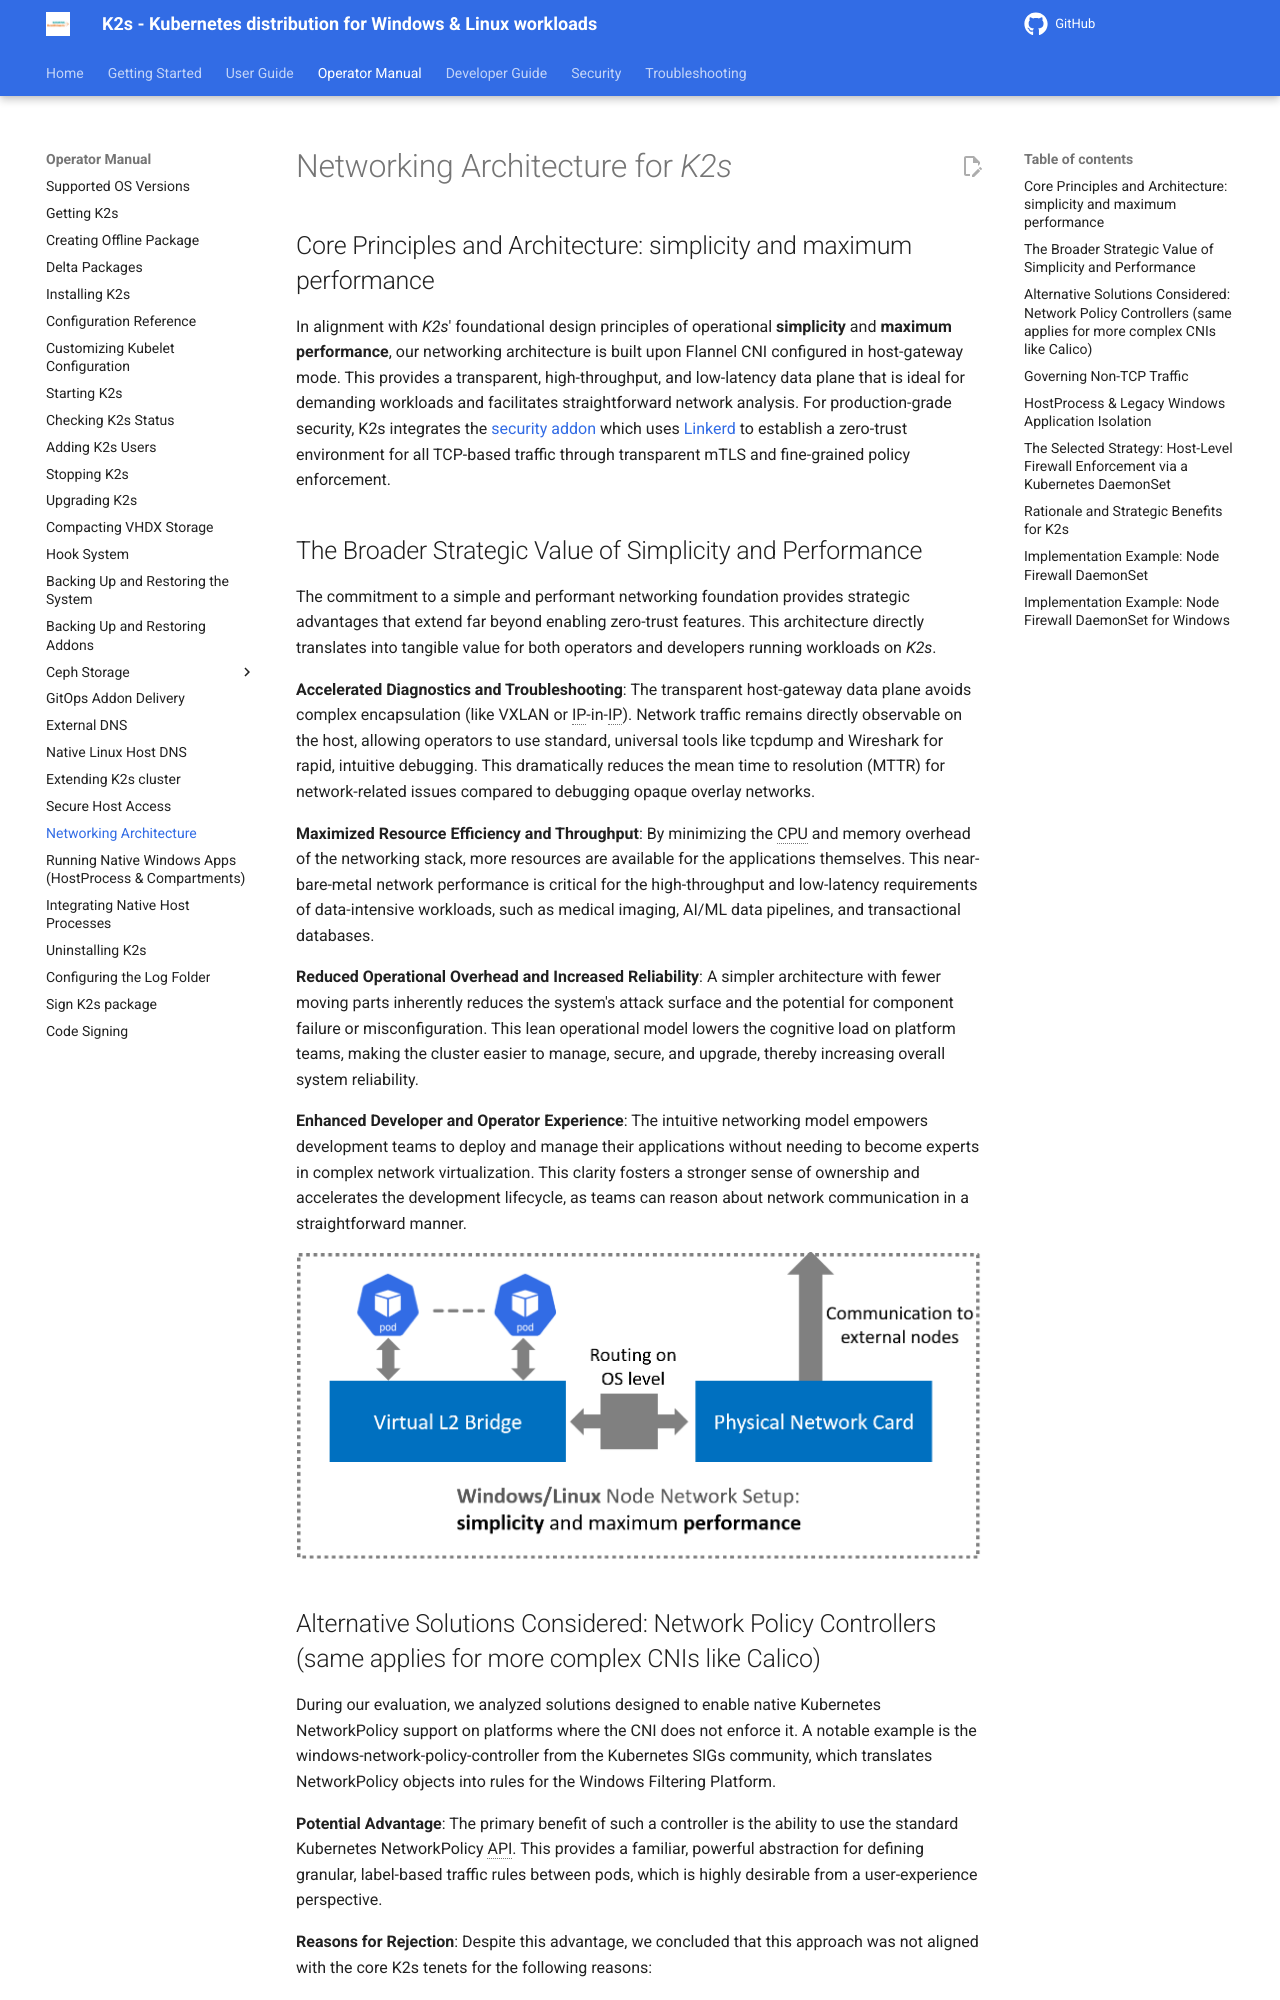

repository: Siemens-Healthineers/K2s · page: next/op-manual/networking-architecture/index.html · generator: mkdocs

<!--
SPDX-FileCopyrightText: © 2025 The K2s Authors
SPDX-License-Identifier: MIT
-->

# Networking Architecture for *K2s*

## Core Principles and Architecture: simplicity and maximum performance

In alignment with *K2s*' foundational design principles of operational <b>simplicity</b> and <b>maximum performance</b>, our networking architecture is built upon Flannel CNI configured in host-gateway mode. This provides a transparent, high-throughput, and low-latency data plane that is ideal for demanding workloads and facilitates straightforward network analysis. For production-grade security, K2s integrates the [security addon](https://github.com/k2s-project/k2s/blob/main/addons/security/README.md) which uses [Linkerd](https://linkerd.io/) to establish a zero-trust environment for all TCP-based traffic through transparent mTLS and fine-grained policy enforcement.

## The Broader Strategic Value of Simplicity and Performance

The commitment to a simple and performant networking foundation provides strategic advantages that extend far beyond enabling zero-trust features. This architecture directly translates into tangible value for both operators and developers running workloads on *K2s*.

<b>Accelerated Diagnostics and Troubleshooting</b>: The transparent host-gateway data plane avoids complex encapsulation (like VXLAN or IP-in-IP). Network traffic remains directly observable on the host, allowing operators to use standard, universal tools like tcpdump and Wireshark for rapid, intuitive debugging. This dramatically reduces the mean time to resolution (MTTR) for network-related issues compared to debugging opaque overlay networks.

<b>Maximized Resource Efficiency and Throughput</b>: By minimizing the CPU and memory overhead of the networking stack, more resources are available for the applications themselves. This near-bare-metal network performance is critical for the high-throughput and low-latency requirements of data-intensive workloads, such as medical imaging, AI/ML data pipelines, and transactional databases.

<b>Reduced Operational Overhead and Increased Reliability</b>: A simpler architecture with fewer moving parts inherently reduces the system's attack surface and the potential for component failure or misconfiguration. This lean operational model lowers the cognitive load on platform teams, making the cluster easier to manage, secure, and upgrade, thereby increasing overall system reliability.

<b>Enhanced Developer and Operator Experience</b>: The intuitive networking model empowers development teams to deploy and manage their applications without needing to become experts in complex network virtualization. This clarity fosters a stronger sense of ownership and accelerates the development lifecycle, as teams can reason about network communication in a straightforward manner.

<div align="center" markdown="1">

![Overview](assets/networksimplicity.png)
</div>
